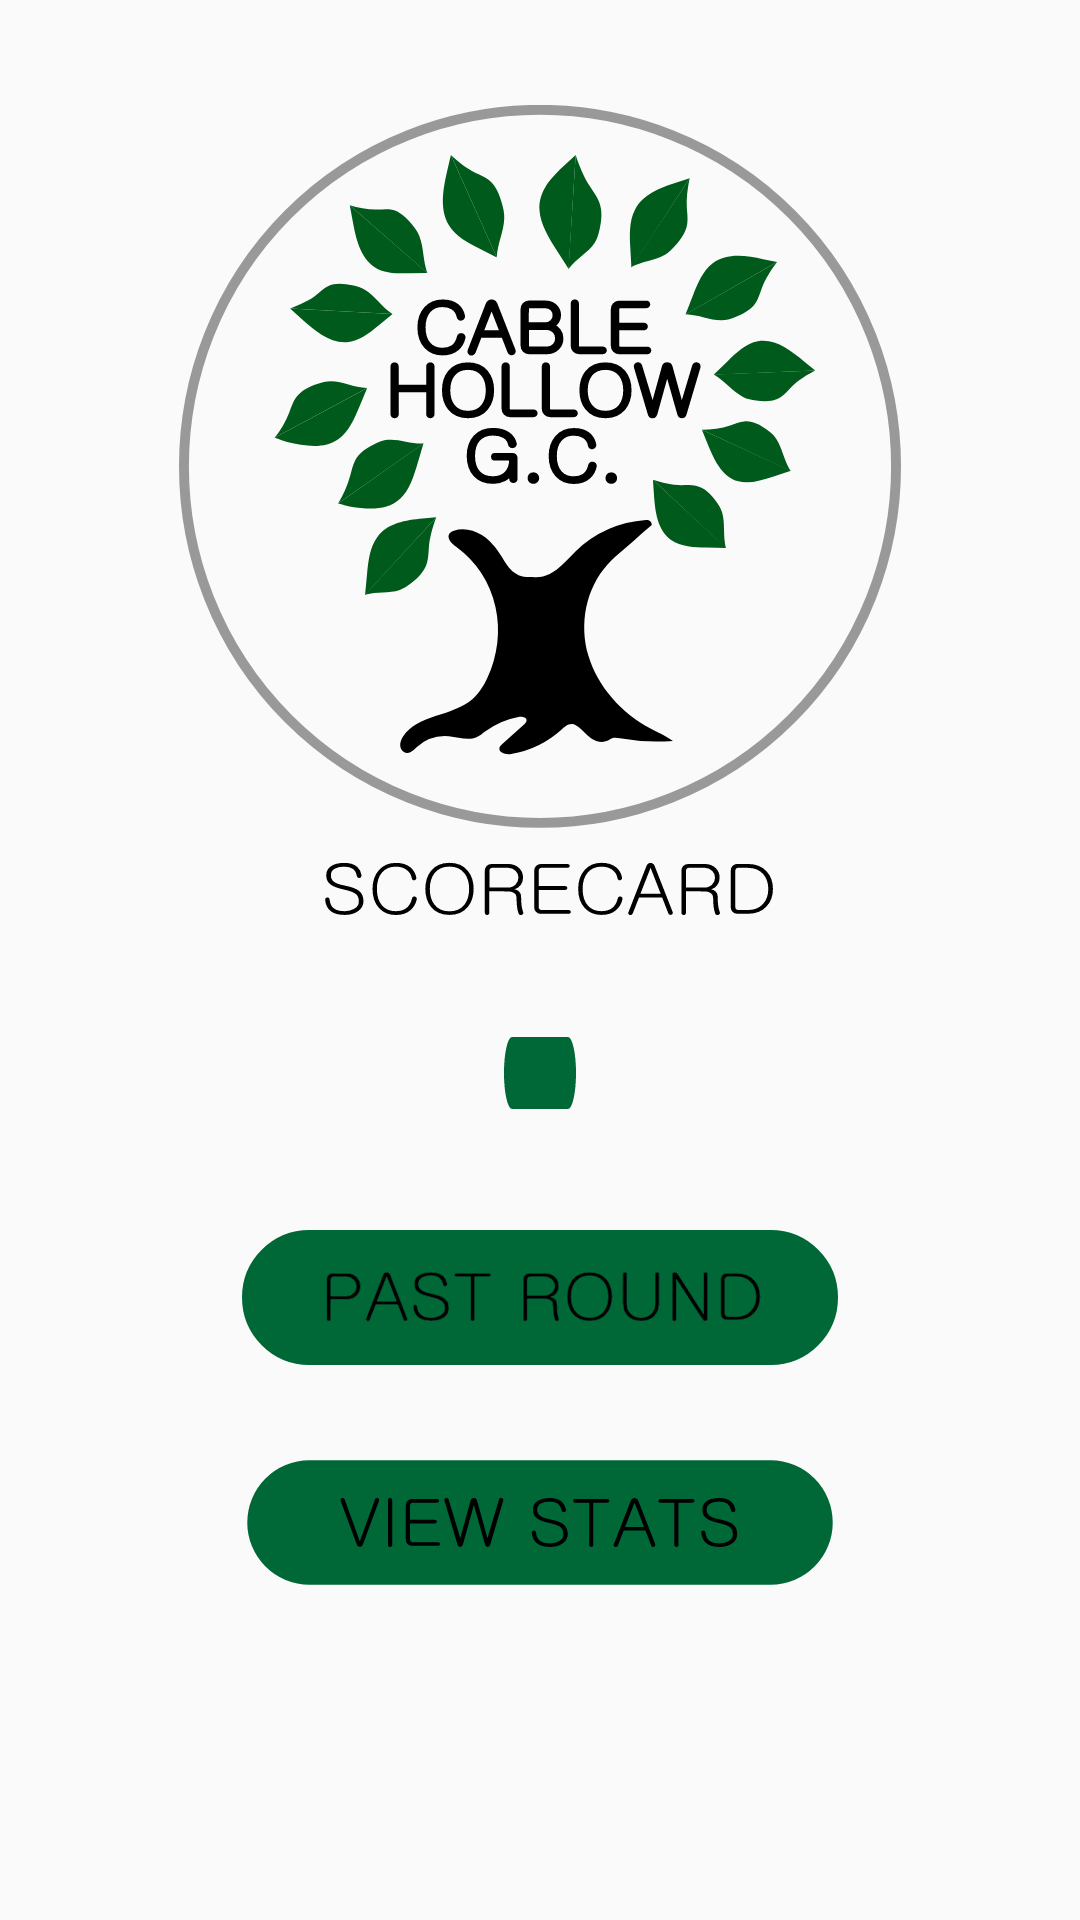

Here is an Android app screen rendered from its layout file. Give the layout XML and the strings, colors and styles it references.
<!-- AndroidManifest.xml: application theme AppTheme -->
<!-- res/layout/activity_main.xml -->
<?xml version="1.0" encoding="utf-8"?>
<RelativeLayout
    xmlns:android="http://schemas.android.com/apk/res/android"
    xmlns:tools="http://schemas.android.com/tools"
    android:layout_width="match_parent"
    android:layout_height="match_parent"
    android:padding="20dp"
    tools:context="com.example.ja160637.bendersonscorecard.MainActivity">

    <ImageView
        android:id="@+id/Title"
        android:layout_width="wrap_content"
        android:layout_height="300dp"
        android:layout_centerHorizontal="true"
        android:padding="15dp"
        android:src="@drawable/ic_cablehollowlogo"
        />

    <ImageView
        android:id="@+id/newRound"
        android:layout_width="wrap_content"
        android:layout_height="75dp"
        android:layout_below="@+id/Title"
        android:padding="15dp"
        android:layout_centerHorizontal="true"
        android:src="@drawable/ic_newroundbutton"
        android:onClick="newRound"
        />

    <ImageView
        android:id="@+id/pastRound"
        android:layout_width="wrap_content"
        android:layout_height="75dp"
        android:layout_centerHorizontal="true"
        android:padding="15dp"
        android:layout_below="@+id/newRound"
        android:src="@drawable/ic_pastroundbutton"
        android:onClick="pastRound"
        />

    <ImageView
        android:id="@+id/viewStats"
        android:layout_width="wrap_content"
        android:layout_height="75dp"
        android:layout_centerHorizontal="true"
        android:padding="15dp"
        android:layout_below="@+id/pastRound"
        android:src="@drawable/ic_viewstatsbutton"
        android:onClick="viewStats"
        />


</RelativeLayout>
<!-- resources referenced by this layout -->
<resources>
  <!-- drawable ic_cablehollowlogo: vector/xml drawable (drawable, 26067 chars, omitted) -->
  <!-- drawable ic_newroundbutton (drawable) -->
  <vector android:height="24dp" android:viewportHeight="166.02"
      android:viewportWidth="734.73" android:width="24dp" xmlns:android="http://schemas.android.com/apk/res/android">
      <path android:fillColor="#006837"
          android:pathData="M83.01,6.5L651.72,6.5A76.51,76.51 0,0 1,728.23 83.01L728.23,83.01A76.51,76.51 0,0 1,651.72 159.52L83.01,159.52A76.51,76.51 0,0 1,6.5 83.01L6.5,83.01A76.51,76.51 0,0 1,83.01 6.5z"
          android:strokeColor="#006837" android:strokeLineCap="round" android:strokeWidth="13"/>
  </vector>
  <!-- drawable ic_pastroundbutton: vector/xml drawable (drawable, 10849 chars, omitted) -->
  <!-- drawable ic_viewstatsbutton: vector/xml drawable (drawable, 5160 chars, omitted) -->
  <style name="AppTheme" parent="Theme.AppCompat.Light.NoActionBar">
          
          <item name="colorPrimary">#65c452</item>
          <item name="colorPrimaryDark">#3c662a</item>
          <item name="colorAccent">#000000</item>
      </style>
</resources>
